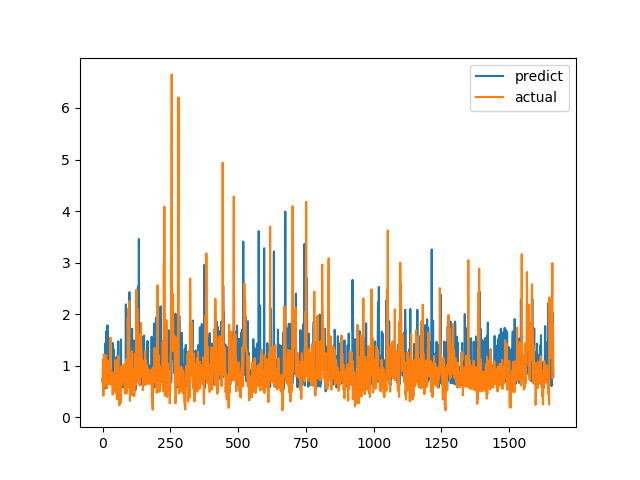

The file beside this chart, header and first rows:
predict, actual
0.7234, 0.7094
0.6601, 1.015
0.909, 1.116
0.8476, 0.4183
0.9832, 1.002
0.9342, 1.219
0.6429, 1.143
0.8595, 0.6528
0.8448, 0.6747
0.5568, 0.601
1.436, 0.6695
0.7565, 0.6538
1.254, 0.7814
0.9726, 1.206
1.669, 0.8469
0.7871, 0.8286
0.8208, 0.6482
0.7836, 0.5624
1.783, 0.7183
0.8282, 1.1
1.514, 0.9542
0.8332, 0.729
0.7971, 0.6694
0.8981, 0.8631
0.8175, 0.6465
0.9756, 0.8223
0.6719, 0.9236
0.8787, 0.8301
0.9295, 1.067
0.8422, 1.546
0.9112, 0.6827
0.8323, 0.6386
0.7029, 0.6464
0.7817, 0.6881
0.6616, 0.7274
0.8393, 0.65
0.6371, 0.8694
0.6842, 0.4409
1.441, 0.4519
0.8125, 0.7575
0.5918, 0.4952
0.7726, 0.6851
1.314, 0.7244
0.662, 0.8654
0.8465, 0.74
0.67, 0.8071
0.8206, 0.8204
0.9089, 1.114
0.6302, 1.109
0.7866, 0.4751
0.5639, 1.039
1.158, 0.9458
1.121, 0.7878
0.6374, 0.3505
0.6677, 0.9368
0.7724, 0.9868
1.199, 0.647
0.9353, 1.03
1.472, 1.187
0.8679, 0.9329
... 1,604 more rows
